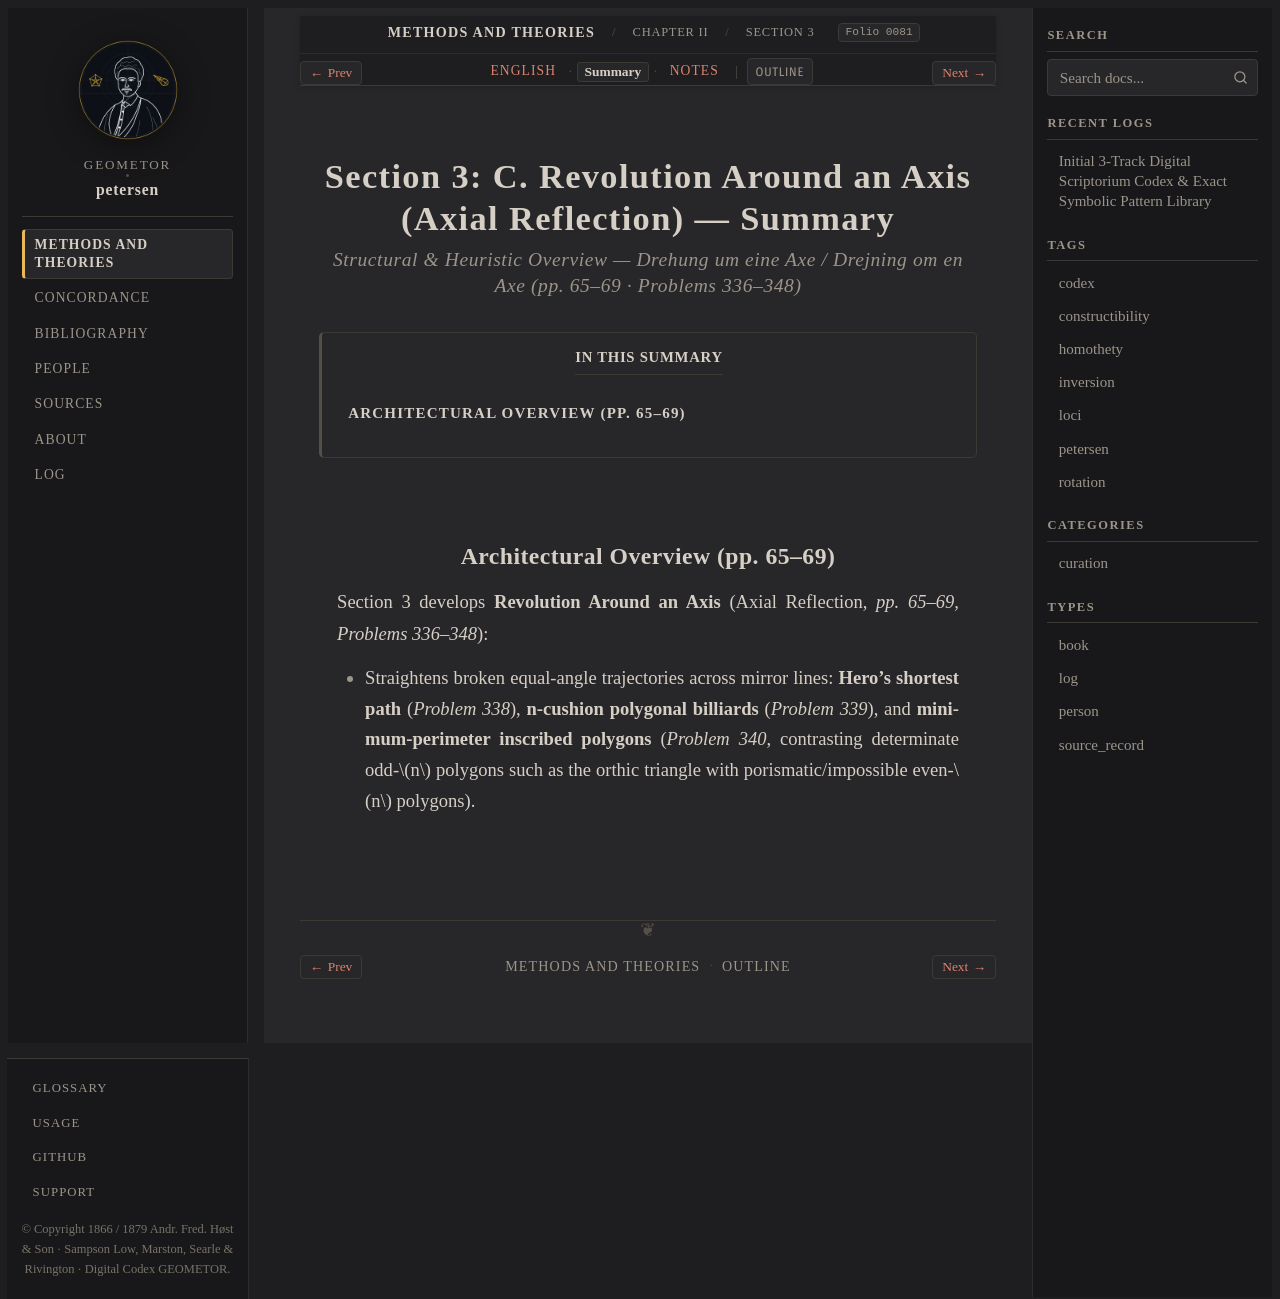

repository: geometor/petersen · page: methods_and_theories/ch_02_transformation/sec_03_axial_reflection/summary.html · generator: sphinx

:layout: book
:order: 3
:folio: 0081
:tracks: English: index | Summary: summary | Notes: notes

.. _petersen-ch_02_transformation-sec_03_axial_reflection-summary:

Section 3: C. Revolution Around an Axis (Axial Reflection) — Summary
====================================================================

.. rubric:: Structural & Heuristic Overview — *Drehung um eine Axe / Drejning om en Axe* (pp. 65–69 · Problems 336–348)

.. folio:: 0081
   :page: 65

.. contents:: In This Summary
   :local:
   :depth: 2
   :backlinks: none

Architectural Overview (pp. 65–69)
----------------------------------

Section 3 develops **Revolution Around an Axis** (Axial Reflection, *pp. 65–69, Problems 336–348*):

* Straightens broken equal-angle trajectories across mirror lines: **Hero's shortest path** (*Problem 338*), **n-cushion polygonal billiards** (*Problem 339*), and **minimum-perimeter inscribed polygons** (*Problem 340*, contrasting determinate odd-:math:`n` polygons such as the orthic triangle with porismatic/impossible even-:math:`n` polygons).
